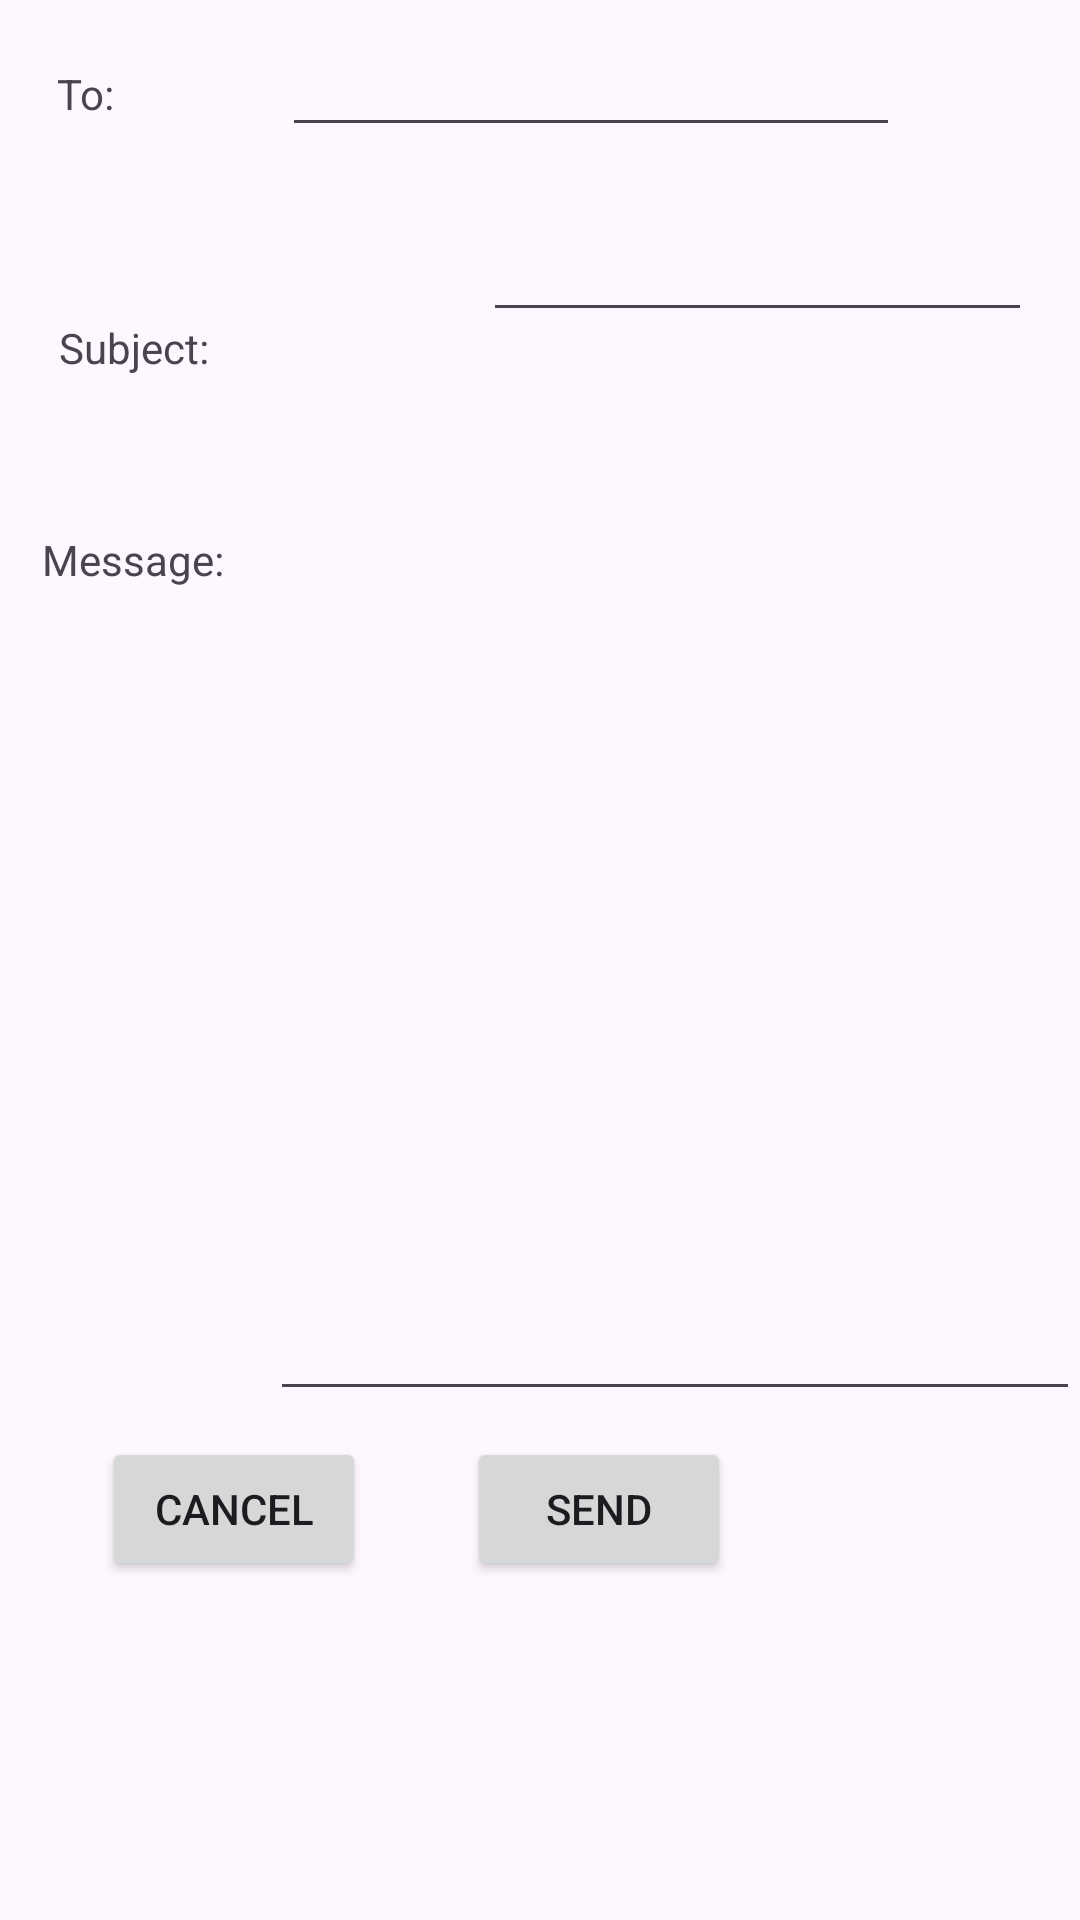

Write the Android layout XML for this screen, with the resource values it uses.
<!-- AndroidManifest.xml: application theme Theme.Group5_final -->
<!-- res/layout/compose_message.xml -->
<?xml version="1.0" encoding="utf-8"?>
<androidx.constraintlayout.widget.ConstraintLayout xmlns:android="http://schemas.android.com/apk/res/android"
    xmlns:app="http://schemas.android.com/apk/res-auto"
    xmlns:tools="http://schemas.android.com/tools"
    android:layout_width="wrap_content"
    android:layout_height="wrap_content"
    app:cardElevation="10dp"
    app:cardCornerRadius="16dp"
    >

    <TextView
        android:id="@+id/txt_cm_receiver"
        android:layout_width="wrap_content"
        android:layout_height="wrap_content"
        android:text="@string/txt_cm_receiver"
        app:layout_constraintBottom_toBottomOf="parent"
        app:layout_constraintEnd_toEndOf="parent"
        app:layout_constraintHorizontal_bias="0.056"
        app:layout_constraintStart_toStartOf="parent"
        app:layout_constraintTop_toTopOf="parent"
        app:layout_constraintVertical_bias="0.035" />

    <TextView
        android:id="@+id/txt_cm_subject"
        android:layout_width="wrap_content"
        android:layout_height="wrap_content"
        android:text="@string/txt_cm_subject"
        app:layout_constraintBottom_toBottomOf="parent"
        app:layout_constraintEnd_toEndOf="parent"
        app:layout_constraintHorizontal_bias="0.063"
        app:layout_constraintStart_toStartOf="parent"
        app:layout_constraintTop_toBottomOf="@+id/txt_cm_receiver"
        app:layout_constraintVertical_bias="0.113" />

    <TextView
        android:id="@+id/txt_cm_message"
        android:layout_width="wrap_content"
        android:layout_height="wrap_content"
        android:text="@string/txt_cm_message"
        app:layout_constraintBottom_toBottomOf="parent"
        app:layout_constraintEnd_toEndOf="parent"
        app:layout_constraintHorizontal_bias="0.047"
        app:layout_constraintStart_toStartOf="parent"
        app:layout_constraintTop_toBottomOf="@+id/txt_cm_subject"
        app:layout_constraintVertical_bias="0.104" />

    <EditText
        android:id="@+id/etxt_cm_message"
        android:layout_width="270dp"
        android:layout_height="217dp"
        android:ems="10"
        android:inputType="text"
        android:text=""
        app:layout_constraintBottom_toBottomOf="parent"
        app:layout_constraintEnd_toEndOf="parent"
        app:layout_constraintHorizontal_bias="1.0"
        app:layout_constraintStart_toStartOf="parent"
        app:layout_constraintTop_toBottomOf="@+id/txt_cm_message"
        app:layout_constraintVertical_bias="0.253" />

    <EditText
        android:id="@+id/etxt_cm_receiver"
        android:layout_width="206dp"
        android:layout_height="43dp"
        android:ems="10"
        android:inputType="text"
        android:text=""
        app:layout_constraintBottom_toBottomOf="parent"
        app:layout_constraintEnd_toEndOf="parent"
        app:layout_constraintHorizontal_bias="0.483"
        app:layout_constraintStart_toEndOf="@+id/txt_cm_receiver"
        app:layout_constraintTop_toTopOf="parent"
        app:layout_constraintVertical_bias="0.01" />

    <EditText
        android:id="@+id/etxt_cm_subject"
        android:layout_width="183dp"
        android:layout_height="45dp"
        android:layout_marginTop="12dp"
        android:layout_marginEnd="16dp"
        android:ems="10"
        android:inputType="text"
        android:text=""
        app:layout_constraintBottom_toBottomOf="parent"
        app:layout_constraintEnd_toEndOf="parent"
        app:layout_constraintHorizontal_bias="1.0"
        app:layout_constraintStart_toEndOf="@+id/txt_cm_subject"
        app:layout_constraintTop_toBottomOf="@+id/etxt_cm_receiver"
        app:layout_constraintVertical_bias="0.009" />

    <Button
        android:id="@+id/btn_cm_cancel"
        android:layout_width="wrap_content"
        android:layout_height="wrap_content"
        android:text="@string/btn_cm_cancel"
        app:layout_constraintBottom_toBottomOf="parent"
        app:layout_constraintEnd_toEndOf="parent"
        app:layout_constraintHorizontal_bias="0.125"
        app:layout_constraintStart_toStartOf="parent"
        app:layout_constraintTop_toBottomOf="@+id/etxt_cm_message"
        app:layout_constraintVertical_bias="0.07" />

    <Button
        android:id="@+id/btn_cm_send"
        android:layout_width="wrap_content"
        android:layout_height="wrap_content"
        android:text="@string/btn_cm_send"
        app:layout_constraintBottom_toBottomOf="parent"
        app:layout_constraintEnd_toEndOf="parent"
        app:layout_constraintHorizontal_bias="0.225"
        app:layout_constraintStart_toEndOf="@+id/btn_cm_cancel"
        app:layout_constraintTop_toBottomOf="@+id/etxt_cm_message"
        app:layout_constraintVertical_bias="0.07" />
</androidx.constraintlayout.widget.ConstraintLayout>
<!-- resources referenced by this layout -->
<resources>
  <string name="btn_cm_cancel">Cancel</string>
  <string name="btn_cm_send">Send</string>
  <string name="txt_cm_message">Message:</string>
  <string name="txt_cm_receiver">To:</string>
  <string name="txt_cm_subject">Subject:</string>
  <style name="Theme.Group5_final" parent="Base.Theme.Group5_final" />
  <style name="Base.Theme.Group5_final" parent="Theme.Material3.DayNight.NoActionBar">
          
          
      </style>
</resources>
